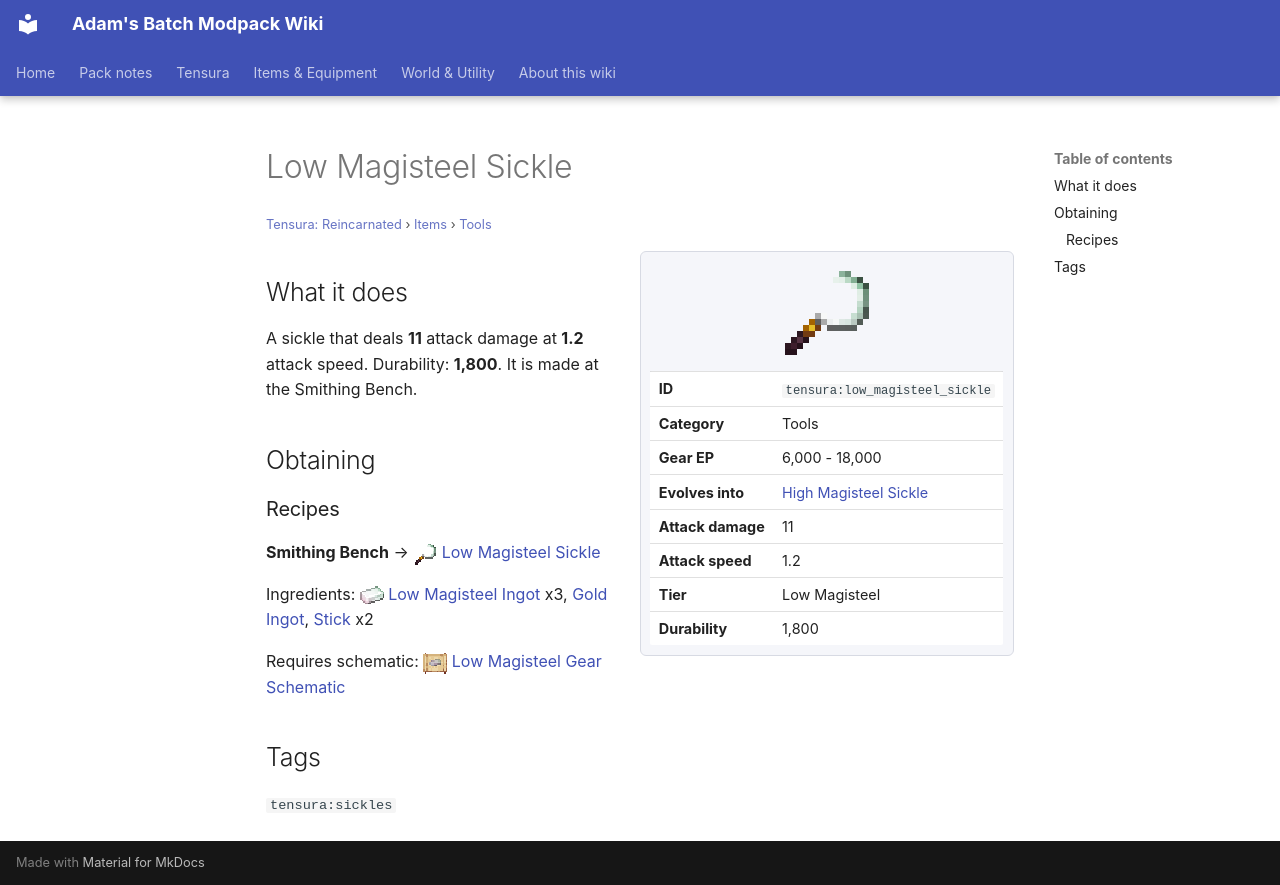

repository: Proteus-Nell/Adams-Batch-MC-Modpack-Wiki · page: tensura-reincarnated/items/tools/low-magisteel-sickle/index.html · generator: mkdocs

# Low Magisteel Sickle

<small>[Tensura: Reincarnated](../../index.md) &rsaquo; [Items](../index.md) &rsaquo; [Tools](index.md)</small>

<div class="infobox" markdown>

![Low Magisteel Sickle](../../../assets/icons/tensura/item/low_magisteel_sickle.png)

| | |
|---|---|
| **ID** | `tensura:low_magisteel_sickle` |
| **Category** | Tools |
| **Gear EP** | 6,000 - 18,000 |
| **Evolves into** | [High Magisteel Sickle](high-magisteel-sickle.md) |
| **Attack damage** | 11 |
| **Attack speed** | 1.2 |
| **Tier** | Low Magisteel |
| **Durability** | 1,800 |

</div>

## What it does

A sickle that deals **11** attack damage at **1.2** attack speed. Durability: **1,800**. It is made at the Smithing Bench.

## Obtaining

### Recipes

**Smithing Bench** &rarr; ![](../../../assets/icons/tensura/item/low_magisteel_sickle.png) [Low Magisteel Sickle](low-magisteel-sickle.md)

Ingredients: ![](../../../assets/icons/tensura/item/low_magisteel_ingot.png) [Low Magisteel Ingot](../materials/low-magisteel-ingot.md) x3,  [Gold Ingot](https://minecraft.wiki/w/Gold_Ingot),  [Stick](https://minecraft.wiki/w/Stick) x2

Requires schematic: ![](../../../assets/icons/tensura/item/low_magisteel_gear_schematic.png) [Low Magisteel Gear Schematic](../schematics/low-magisteel-gear-schematic.md)

## Tags

`tensura:sickles`
